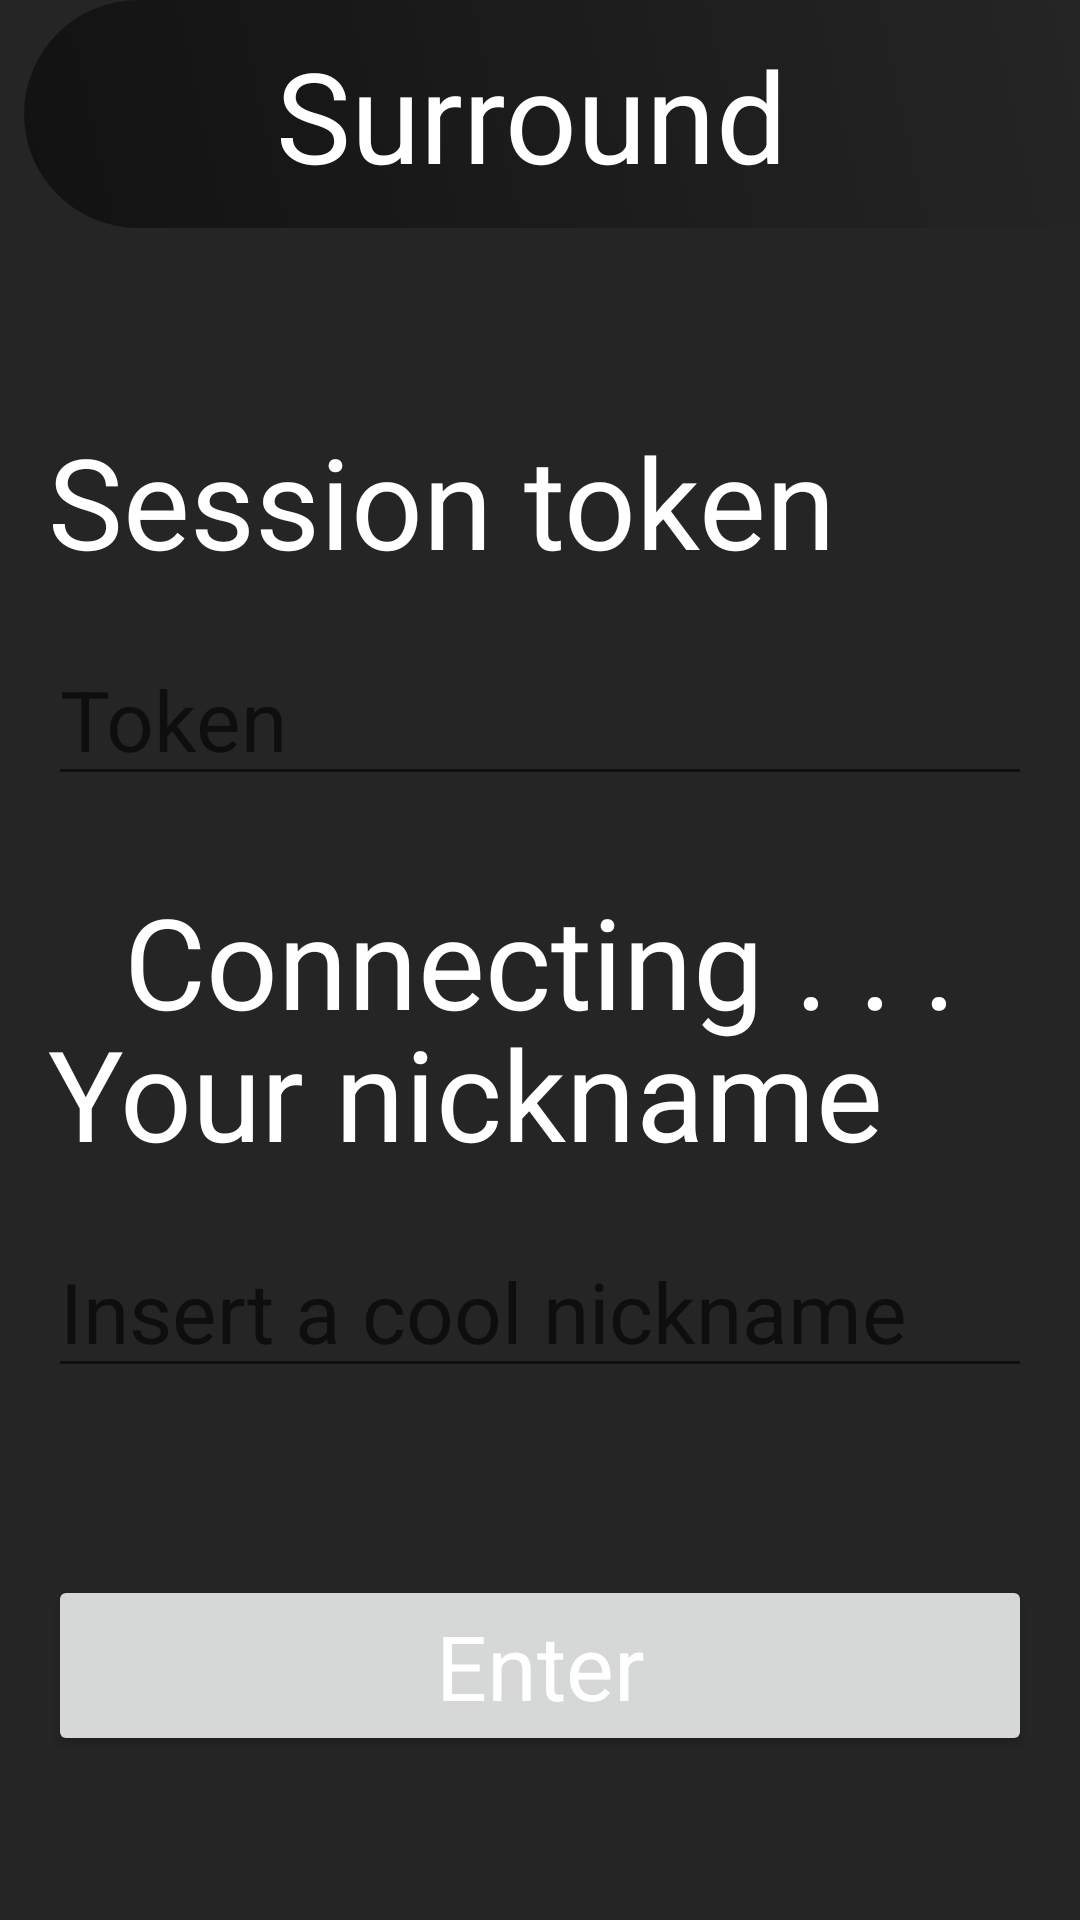

The Android layout XML behind this screen, and the referenced resources:
<!-- AndroidManifest.xml: application theme AppTheme -->
<!-- res/layout/activity_speaker_main.xml -->
<?xml version="1.0" encoding="utf-8"?>
<androidx.constraintlayout.widget.ConstraintLayout xmlns:android="http://schemas.android.com/apk/res/android"
    xmlns:app="http://schemas.android.com/apk/res-auto"
    xmlns:tools="http://schemas.android.com/tools"
    android:layout_width="match_parent"
    android:layout_height="match_parent"
    android:background="@color/colorBackground"
    tools:context=".Speaker.SpeakerMainActivity">

    <TextView
        android:id="@+id/tv_connecting"
        android:layout_width="wrap_content"
        android:layout_height="wrap_content"
        android:text="@string/wait_connection"
        android:textColor="@android:color/white"
        android:textSize="42sp"
        app:layout_constraintBottom_toBottomOf="parent"
        app:layout_constraintEnd_toEndOf="parent"
        app:layout_constraintStart_toStartOf="parent"
        app:layout_constraintTop_toTopOf="parent" />

    <androidx.constraintlayout.widget.ConstraintLayout
        android:id="@+id/constraintLayout3"
        android:layout_width="0dp"
        android:layout_height="wrap_content"
        app:layout_constraintBottom_toTopOf="@+id/constraintLayout2"
        app:layout_constraintEnd_toEndOf="parent"
        app:layout_constraintHorizontal_bias="0.5"
        app:layout_constraintStart_toStartOf="parent"
        app:layout_constraintTop_toBottomOf="@+id/constraintLayout5">

        <TextView
            android:id="@+id/tv_insert_token"
            android:layout_width="0dp"
            android:layout_height="wrap_content"
            android:layout_marginStart="16dp"
            android:layout_marginTop="8dp"
            android:layout_marginEnd="16dp"
            android:layout_marginBottom="8dp"
            android:text="@string/login_speaker_token"
            android:textColor="@android:color/white"
            android:textSize="42sp"
            app:layout_constraintBottom_toTopOf="@+id/et_token"
            app:layout_constraintEnd_toEndOf="parent"
            app:layout_constraintStart_toStartOf="parent"
            app:layout_constraintTop_toTopOf="parent" />

        <EditText
            android:id="@+id/et_token"
            android:layout_width="0dp"
            android:layout_height="wrap_content"
            android:layout_marginStart="16dp"
            android:layout_marginTop="8dp"
            android:layout_marginEnd="16dp"
            android:layout_marginBottom="8dp"
            android:ems="10"
            android:hint="@string/et_speaker_hint"
            android:imeOptions="actionSend"
            android:inputType="text"
            android:textSize="28sp"
            app:layout_constraintBottom_toBottomOf="parent"
            app:layout_constraintEnd_toEndOf="parent"
            app:layout_constraintStart_toStartOf="parent"
            app:layout_constraintTop_toBottomOf="@+id/tv_insert_token" />
    </androidx.constraintlayout.widget.ConstraintLayout>

    <androidx.constraintlayout.widget.ConstraintLayout
        android:id="@+id/constraintLayout2"
        android:layout_width="0dp"
        android:layout_height="wrap_content"
        app:layout_constraintBottom_toTopOf="@+id/btn_enter_room"
        app:layout_constraintEnd_toEndOf="parent"
        app:layout_constraintHorizontal_bias="0.5"
        app:layout_constraintStart_toStartOf="parent"
        app:layout_constraintTop_toBottomOf="@+id/constraintLayout3">

        <TextView
            android:id="@+id/tv_insert_name"
            android:layout_width="0dp"
            android:layout_height="wrap_content"
            android:layout_marginStart="16dp"
            android:layout_marginTop="8dp"
            android:layout_marginEnd="16dp"
            android:layout_marginBottom="8dp"
            android:text="@string/login_speaker_name"
            android:textColor="@android:color/white"
            android:textSize="42sp"
            app:layout_constraintBottom_toTopOf="@+id/et_name"
            app:layout_constraintEnd_toEndOf="parent"
            app:layout_constraintHorizontal_bias="0.5"
            app:layout_constraintStart_toStartOf="parent"
            app:layout_constraintTop_toTopOf="parent" />

        <EditText
            android:id="@+id/et_name"
            android:layout_width="0dp"
            android:layout_height="wrap_content"
            android:layout_marginStart="16dp"
            android:layout_marginTop="8dp"
            android:layout_marginEnd="16dp"
            android:layout_marginBottom="8dp"
            android:ems="10"
            android:hint="@string/hint_insert_name"
            android:imeOptions="actionSend"
            android:inputType="textPersonName"
            android:textSize="28sp"
            app:layout_constraintBottom_toBottomOf="parent"
            app:layout_constraintEnd_toEndOf="parent"
            app:layout_constraintStart_toStartOf="parent"
            app:layout_constraintTop_toBottomOf="@+id/tv_insert_name" />
    </androidx.constraintlayout.widget.ConstraintLayout>

    <Button
        android:id="@+id/btn_enter_room"
        android:layout_width="0dp"
        android:layout_height="wrap_content"
        android:layout_marginStart="16dp"
        android:layout_marginEnd="16dp"
        android:text="@string/btn_speaker_connect"
        android:textAppearance="@style/TextAppearance.AppCompat.Display1"
        android:textColor="@android:color/white"
        android:textSize="30sp"
        app:layout_constraintBottom_toBottomOf="parent"
        app:layout_constraintEnd_toEndOf="parent"
        app:layout_constraintHorizontal_bias="0.5"
        app:layout_constraintStart_toStartOf="parent"
        app:layout_constraintTop_toBottomOf="@+id/constraintLayout2" />

    <androidx.constraintlayout.widget.ConstraintLayout
        android:id="@+id/constraintLayout5"
        android:layout_width="0dp"
        android:layout_height="wrap_content"
        android:layout_marginStart="8dp"
        android:background="@drawable/rectangle_semi_rounded"
        app:layout_constraintEnd_toEndOf="parent"
        app:layout_constraintStart_toStartOf="parent"
        app:layout_constraintTop_toTopOf="parent">

        <ImageView
            android:id="@+id/imageView"
            android:layout_width="60dp"
            android:layout_height="60dp"
            android:layout_marginStart="8dp"
            android:layout_marginTop="8dp"
            android:layout_marginEnd="16dp"
            android:layout_marginBottom="8dp"
            android:foregroundTint="@android:color/white"
            android:tint="@android:color/white"
            app:layout_constraintBottom_toBottomOf="parent"
            app:layout_constraintEnd_toStartOf="@+id/textView4"
            app:layout_constraintHorizontal_bias="0.5"
            app:layout_constraintStart_toStartOf="parent"
            app:layout_constraintTop_toTopOf="parent"
            app:srcCompat="@drawable/sol" />

        <TextView
            android:id="@+id/textView4"
            android:layout_width="wrap_content"
            android:layout_height="wrap_content"
            android:layout_marginStart="16dp"
            android:text="@string/app_name"
            android:textAppearance="@style/TextAppearance.AppCompat.Large"
            android:textColor="@android:color/white"
            android:textSize="42sp"
            app:layout_constraintBottom_toBottomOf="@+id/imageView"
            app:layout_constraintStart_toEndOf="@+id/imageView"
            app:layout_constraintTop_toTopOf="@+id/imageView" />
    </androidx.constraintlayout.widget.ConstraintLayout>

</androidx.constraintlayout.widget.ConstraintLayout>
<!-- resources referenced by this layout -->
<resources>
  <color name="colorBackground">#252525</color>
  <!-- drawable rectangle_semi_rounded (drawable) -->
  <?xml version="1.0" encoding="utf-8"?>
  <shape xmlns:android="http://schemas.android.com/apk/res/android"
      android:shape="rectangle">
  
      <gradient
      android:angle="225"
      android:endColor="@color/colorSecondaryDark"
      android:startColor="@color/colorBackground" />
  
      <corners
          android:bottomLeftRadius="60dp"
          android:bottomRightRadius="0dp"
          android:topLeftRadius="60dip"
          android:topRightRadius="0dp" />
  
  </shape>
  <string name="app_name">Surround</string>
  <string name="btn_speaker_connect">Enter</string>
  <string name="et_speaker_hint">Token</string>
  <string name="hint_insert_name">Insert a cool nickname</string>
  <string name="login_speaker_name">Your nickname</string>
  <string name="login_speaker_token">Session token</string>
  <string name="wait_connection">Connecting . . .</string>
  <style name="AppTheme" parent="Theme.MaterialComponents.DayNight.NoActionBar">
          
          <item name="colorPrimary">@color/colorPrimary</item>
          <item name="colorPrimaryDark">@color/colorPrimaryDark</item>
      </style>
  <color name="colorSecondaryDark">#121212</color>
  <color name="colorPrimary">#373F51</color>
  <color name="colorPrimaryDark">#32394B</color>
</resources>
